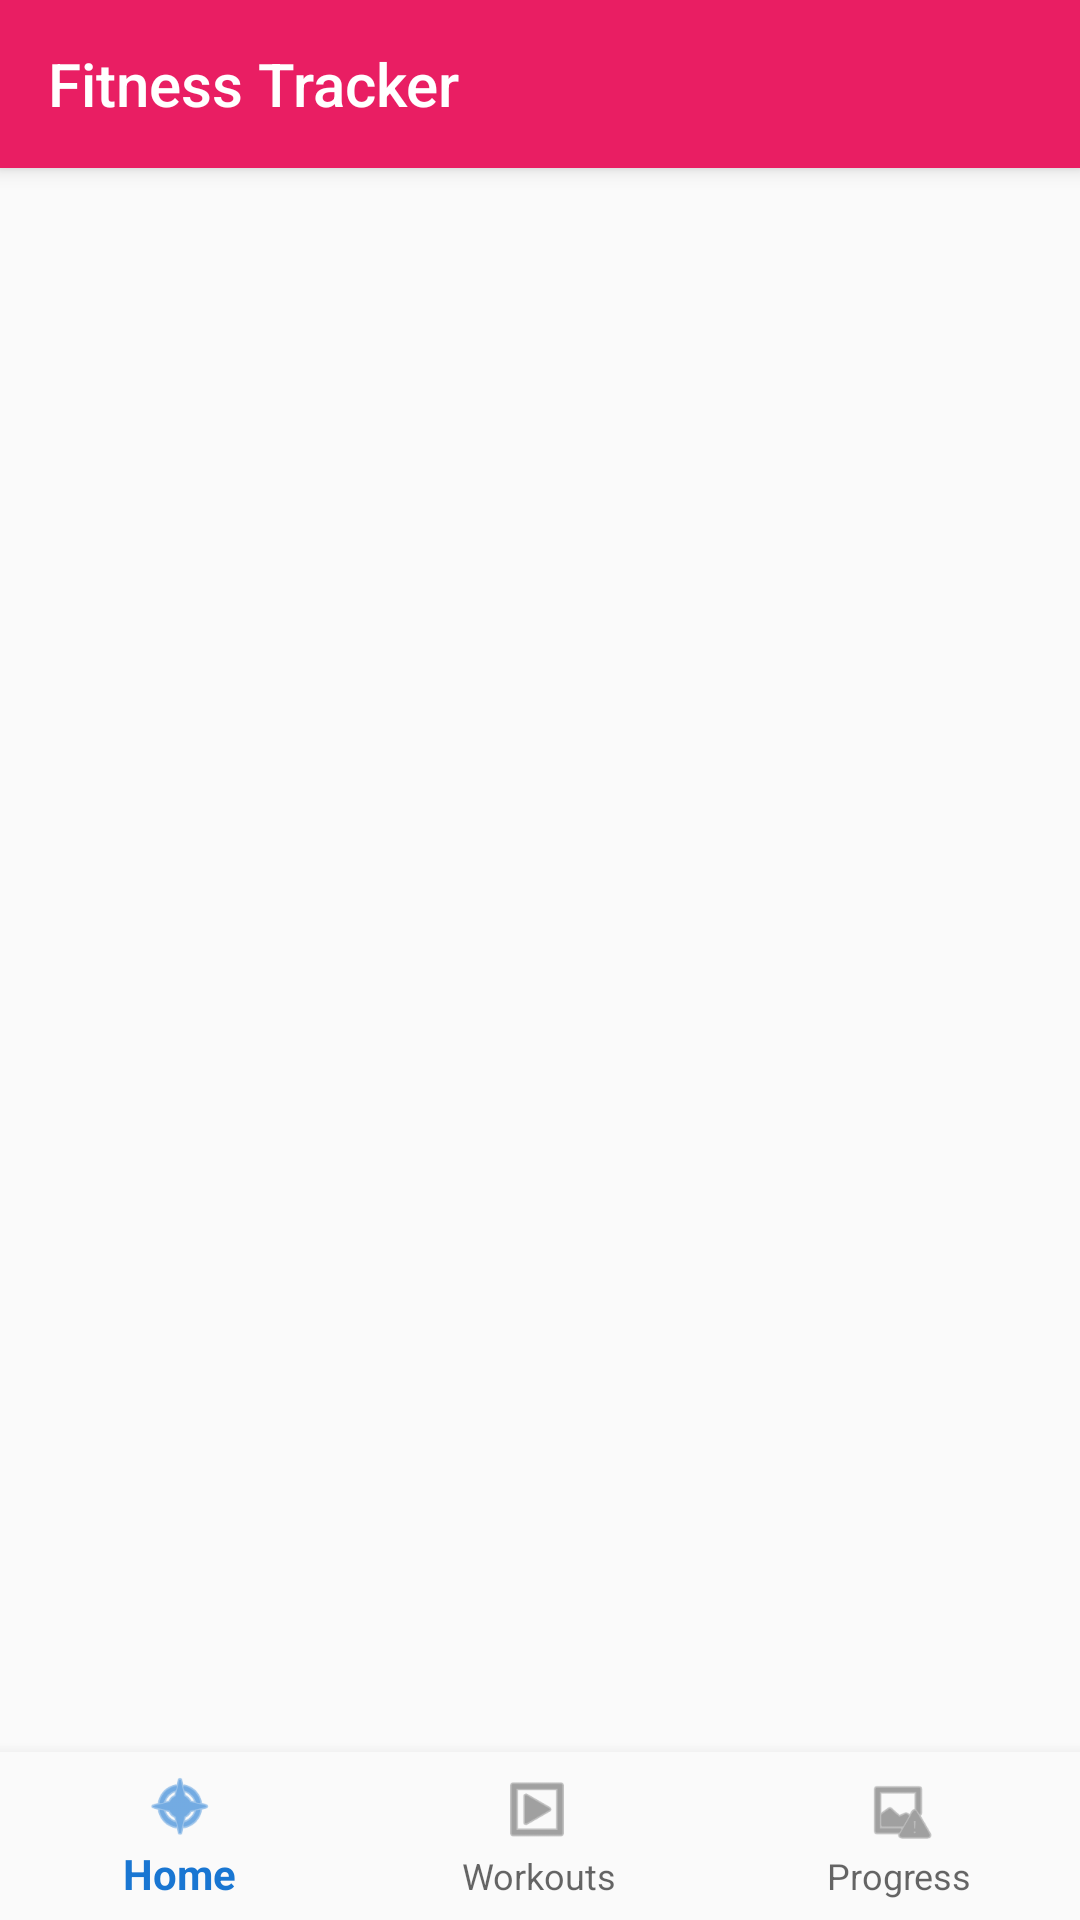

The Android layout XML behind this screen, and the referenced resources:
<!-- AndroidManifest.xml: application theme AppTheme -->
<!-- res/layout/activity_dashboard.xml -->
<?xml version="1.0" encoding="utf-8"?>
<androidx.drawerlayout.widget.DrawerLayout
    xmlns:android="http://schemas.android.com/apk/res/android"
    xmlns:app="http://schemas.android.com/apk/res-auto"
    xmlns:tools="http://schemas.android.com/tools"
    android:id="@+id/drawer_layout"
    android:layout_width="match_parent"
    android:layout_height="match_parent"
    android:fitsSystemWindows="true"
    tools:context=".DashboardActivity"
    tools:openDrawer="start">

    <androidx.coordinatorlayout.widget.CoordinatorLayout
        android:layout_width="match_parent"
        android:layout_height="match_parent">

        <com.google.android.material.appbar.AppBarLayout
            android:layout_width="match_parent"
            android:layout_height="wrap_content"
            android:theme="@style/ThemeOverlay.AppCompat.Dark.ActionBar">

            <androidx.appcompat.widget.Toolbar
                android:id="@+id/toolbar"
                android:layout_width="match_parent"
                android:layout_height="?attr/actionBarSize"
                android:background="@color/colorAccent"
                app:popupTheme="@style/ThemeOverlay.AppCompat.Light"
                app:title="Fitness Tracker" />
        </com.google.android.material.appbar.AppBarLayout>
        <FrameLayout
            android:id="@+id/fragment_container"
            android:layout_width="match_parent"
            android:layout_height="match_parent"
            android:layout_marginBottom="56dp"
            app:layout_behavior="@string/appbar_scrolling_view_behavior" />

        <com.google.android.material.bottomnavigation.BottomNavigationView
            android:id="@+id/bottom_navigation"
            android:layout_width="match_parent"
            android:layout_height="wrap_content"
            android:layout_gravity="bottom"
            android:background="?android:attr/windowBackground"
            app:menu="@menu/bottom_nav_menu" />
    </androidx.coordinatorlayout.widget.CoordinatorLayout>
    <com.google.android.material.navigation.NavigationView
        android:id="@+id/nav_view"
        android:layout_width="wrap_content"
        android:layout_height="match_parent"
        android:layout_gravity="start"
        android:fitsSystemWindows="true"
        app:headerLayout="@layout/nav_header"
        app:menu="@menu/drawer_menu" />

</androidx.drawerlayout.widget.DrawerLayout>
<!-- res/layout/nav_header.xml (included above) -->
<?xml version="1.0" encoding="utf-8"?>
<LinearLayout xmlns:android="http://schemas.android.com/apk/res/android"
    android:layout_width="match_parent"
    android:layout_height="176dp"
    android:background="@color/colorPrimary"
    android:gravity="bottom"
    android:orientation="vertical"
    android:padding="16dp"
    android:theme="@style/ThemeOverlay.AppCompat.Dark">

    <ImageView
        android:layout_width="64dp"
        android:layout_height="64dp"
        android:src="@drawable/fitness"
        android:contentDescription="App Logo" />

    <TextView
        android:layout_width="wrap_content"
        android:layout_height="wrap_content"
        android:layout_marginTop="8dp"
        android:text="Fitness Tracker"
        android:textAppearance="@style/TextAppearance.AppCompat.Body1"
        android:textSize="18sp"
        android:textStyle="bold" />

    <TextView
        android:layout_width="wrap_content"
        android:layout_height="wrap_content"
        android:text="Track Your Fitness Journey"
        android:textSize="14sp" />

</LinearLayout>
<!-- resources referenced by this layout -->
<resources>
  <color name="colorAccent">#E91E63</color>
  <color name="colorPrimary">#1976D2</color>
  <style name="AppTheme" parent="Theme.AppCompat.Light.NoActionBar">
          <item name="colorPrimary">@color/colorPrimary</item>
          <item name="colorPrimaryDark">@color/colorPrimaryDark</item>
          <item name="colorAccent">@color/colorAccent</item>
      </style>
  <color name="colorPrimaryDark">#0D47A1</color>
</resources>
